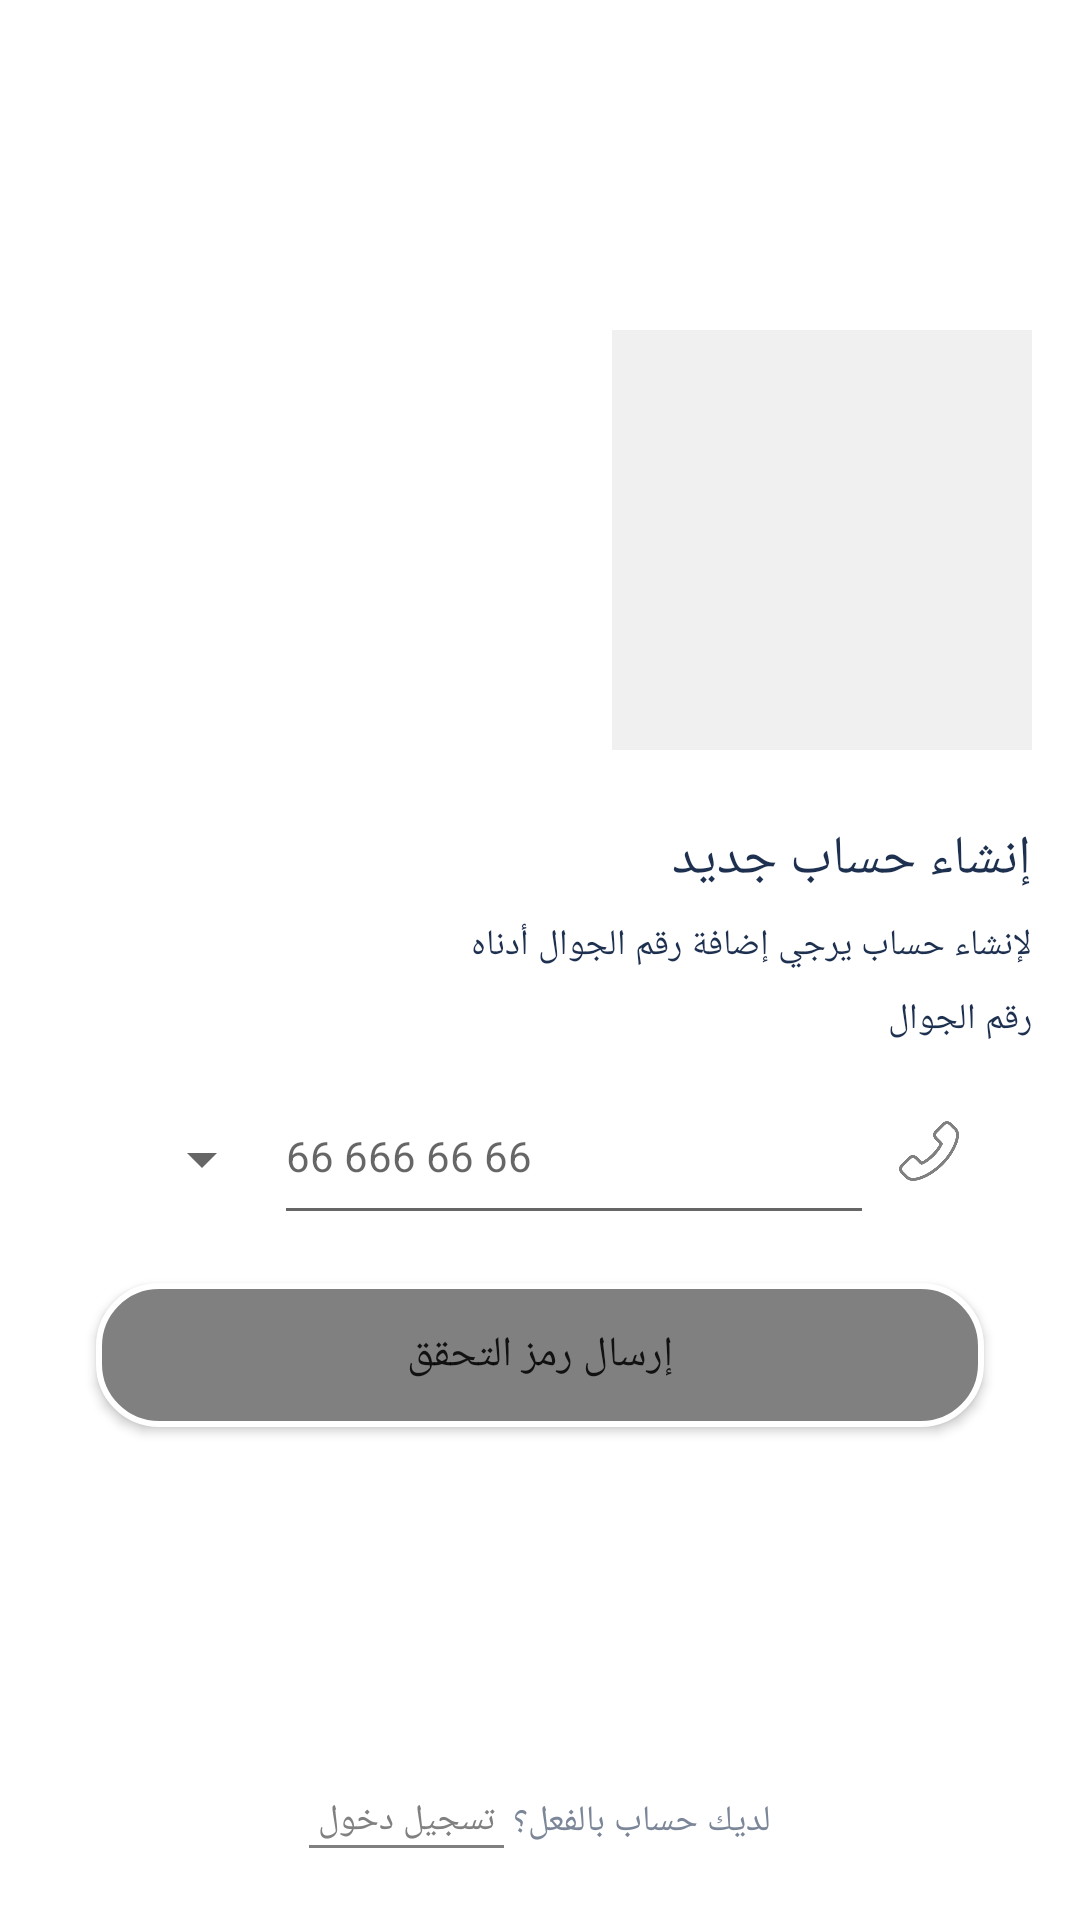

This screen was rendered from an Android layout file. Write that file and the resources it references.
<!-- AndroidManifest.xml: application theme Theme.FoodDelivery -->
<!-- res/layout/fragment_create_new_account.xml -->
<?xml version="1.0" encoding="utf-8"?>
<androidx.constraintlayout.widget.ConstraintLayout xmlns:android="http://schemas.android.com/apk/res/android"
    xmlns:app="http://schemas.android.com/apk/res-auto"
    xmlns:tools="http://schemas.android.com/tools"
    android:layout_width="match_parent"
    android:layout_height="match_parent"
    tools:context=".fragment.LoginFragment">


    <ImageView
        android:id="@+id/imageView"
        android:layout_width="140dp"
        android:layout_height="140dp"
        android:layout_marginTop="110dp"
        android:layout_marginEnd="16dp"
        android:src="@color/gray"
        app:layout_constraintEnd_toEndOf="parent"
        app:layout_constraintTop_toTopOf="parent" />

    <TextView
        android:id="@+id/textView1"
        android:layout_width="wrap_content"
        android:layout_height="wrap_content"
        android:layout_marginTop="24dp"
        android:layout_marginEnd="16dp"
        android:fontFamily="@font/font_1"
        android:text="إنشاء حساب جديد "
        android:textColor="@color/dark_blue"
        android:textSize="18sp"
        app:guidelineUseRtl="true"
        app:layout_constraintEnd_toEndOf="parent"
        app:layout_constraintTop_toBottomOf="@+id/imageView" />

    <TextView
        android:id="@+id/textView2"
        android:layout_width="wrap_content"
        android:layout_height="wrap_content"
        android:layout_marginTop="8dp"
        android:layout_marginEnd="16dp"
        android:fontFamily="@font/font_2"
        android:text="لإنشاء حساب يرجي إضافة رقم الجوال أدناه "
        android:textColor="@color/dark_blue"
        android:textSize="12sp"
        app:guidelineUseRtl="true"
        app:layout_constraintEnd_toEndOf="parent"
        app:layout_constraintTop_toBottomOf="@+id/textView1" />

    <TextView
        android:id="@+id/textView3"
        android:layout_width="wrap_content"
        android:layout_height="wrap_content"
        android:layout_marginTop="8dp"
        android:layout_marginEnd="16dp"
        android:fontFamily="@font/font_2"
        android:text="رقم الجوال  "
        android:textColor="@color/dark_blue"
        android:textSize="12sp"
        app:guidelineUseRtl="true"
        app:layout_constraintEnd_toEndOf="parent"
        app:layout_constraintTop_toBottomOf="@+id/textView2" />


    <LinearLayout
        android:id="@+id/linear_layout"
        android:layout_width="match_parent"
        android:layout_height="wrap_content"
        android:layout_marginStart="32dp"
        android:layout_marginTop="8dp"
        android:layout_marginEnd="32dp"
        android:orientation="horizontal"
        app:layout_constraintEnd_toEndOf="parent"
        app:layout_constraintStart_toStartOf="parent"
        app:layout_constraintTop_toBottomOf="@+id/textView3">

        <com.google.android.material.textfield.TextInputLayout
            style="@style/Widget.MaterialComponents.TextInputLayout.OutlinedBox.ExposedDropdownMenu"
            android:layout_width="wrap_content"
            android:layout_height="wrap_content"
            android:gravity="center"
            app:layout_constraintEnd_toEndOf="parent"
            app:layout_constraintStart_toStartOf="parent"
            app:layout_constraintTop_toBottomOf="@+id/parent">

            <AutoCompleteTextView
                android:id="@+id/auto_complete_country"
                android:layout_width="wrap_content"
                android:layout_height="match_parent"
                android:background="@color/white"
                android:gravity="center"
                android:inputType="none"
                android:text="+966"
                android:textColor="@color/dark_blue"
                android:textSize="12sp"
                tools:ignore="LabelFor" />
        </com.google.android.material.textfield.TextInputLayout>

        <EditText
            android:id="@+id/edit_text_phone2"
            android:layout_width="200dp"
            android:layout_height="match_parent"
            android:gravity="start|center"
            android:hint="66 666 66 66 "
            android:maxLength="10"
            android:inputType="phone"
            android:textColor="@color/dark_gray"
            android:textSize="14sp" />

        <ImageView
            android:layout_width="match_parent"
            android:layout_height="20dp"
            android:layout_gravity="center"
            android:scaleType="centerInside"
            android:src="@drawable/telephone" />

    </LinearLayout>

    <Button
        android:id="@+id/btn_sendMessage_fragment_create_new_account"
        android:layout_width="match_parent"
        android:layout_height="wrap_content"
        android:layout_marginStart="32dp"
        android:layout_marginTop="16dp"
        android:layout_marginEnd="32dp"
        android:background="@drawable/background"
        android:fontFamily="@font/font_1"
        android:text="إرسال رمز التحقق"
        android:textSize="14sp"
        app:layout_constraintEnd_toEndOf="parent"
        app:layout_constraintStart_toStartOf="parent"
        app:layout_constraintTop_toBottomOf="@+id/linear_layout" />

    <LinearLayout
        android:layout_width="wrap_content"
        android:layout_height="wrap_content"
        android:layout_marginStart="80dp"
        android:layout_marginEnd="80dp"
        android:layout_marginBottom="24dp"
        android:orientation="horizontal"
        app:layout_constraintBottom_toBottomOf="parent"
        app:layout_constraintEnd_toEndOf="parent"
        app:layout_constraintStart_toStartOf="parent">

        <LinearLayout
            android:layout_width="wrap_content"
            android:layout_height="wrap_content"
            android:orientation="vertical">

            <TextView
                android:id="@+id/text_login"
                android:layout_width="wrap_content"
                android:layout_height="wrap_content"
                android:layout_gravity="center"
                android:fontFamily="@font/font_2"
                android:text=" تسجيل دخول "
                android:textColor="@color/dark_gray"
                android:textSize="12sp" />

            <View
                android:layout_width="match_parent"
                android:layout_height="1dp"
                android:background="@color/dark_gray" />

        </LinearLayout>

        <TextView
            android:layout_width="wrap_content"
            android:layout_height="wrap_content"
            android:layout_gravity="center"
            android:fontFamily="@font/font_2"
            android:text="لديك حساب بالفعل؟ "
            android:textColor="@color/white_blue"
            android:textSize="12sp" />

    </LinearLayout>

</androidx.constraintlayout.widget.ConstraintLayout>
<!-- resources referenced by this layout -->
<resources>
  <color name="dark_blue">#1e304f</color>
  <color name="dark_gray">#808080</color>
  <color name="gray">#f0f0f0</color>
  <color name="white">#FFFFFFFF</color>
  <color name="white_blue">#7b8698</color>
  <!-- drawable background (drawable) -->
  <?xml version="1.0" encoding="utf-8"?>
  <shape xmlns:android="http://schemas.android.com/apk/res/android"
      android:shape="rectangle">
      <corners android:radius="20dp" />
      <stroke
          android:width="2dp"
          android:color="@color/white" />
      <solid android:color="@color/dark_gray" />
  </shape>
  <!-- drawable telephone: png bitmap (drawable, 15814 bytes) -->
  <style name="Theme.FoodDelivery" parent="Theme.MaterialComponents.DayNight.NoActionBar">
          
          <item name="colorPrimary">@color/dark_gray</item>
          <item name="colorPrimaryVariant">@color/dark_gray</item>
          <item name="colorOnPrimary">@color/white</item>
          "Theme.AppCompat.Light.NoActionBar"
          
          <item name="colorSecondary">@color/dark_gray</item>
          <item name="colorSecondaryVariant">@color/teal_700</item>
          <item name="colorOnSecondary">@color/black</item>
          
          <item name="android:statusBarColor">?attr/colorPrimaryVariant</item>
  
          
      </style>
  <color name="teal_700">#FF018786</color>
  <color name="black">#FF000000</color>
</resources>
